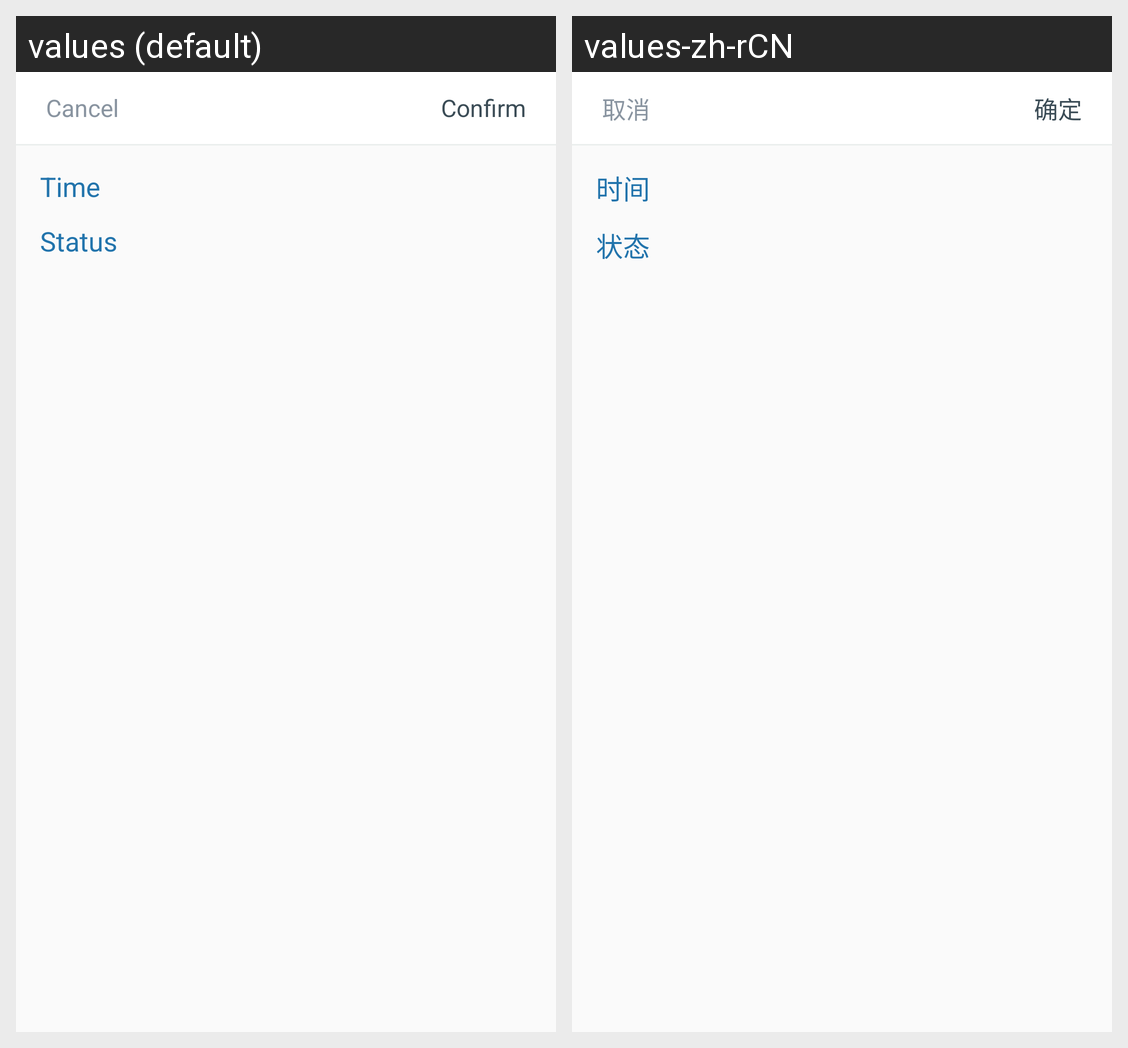

The same Android screen rendered under two of its app's locales, left to right. List the strings drawn on it with the default value and each locale's translation.
Android screen res/layout/activity_traffic_filter.xml rendered under 2 locales, left to right: values (default), values-zh-rCN. Device: Nexus 5 (rendered at 1080×1920; each locale shown at half size, 540×960, under a caption strip naming it); theme Theme.AppCompat.Light.NoActionBar.
Strings drawn on this screen, with the default value and each locale's value (text and hints the layout hard-codes, and strings that could not be matched under every locale, appear in the picture but are not listed):

resource_select_filter_cancel
  values: Cancel
  values-zh-rCN: 取消

resource_select_filter_confirm
  values: Confirm
  values-zh-rCN: 确定

resource_filter_time
  values: Time
  values-zh-rCN: 时间

resource_filter_status
  values: Status
  values-zh-rCN: 状态
